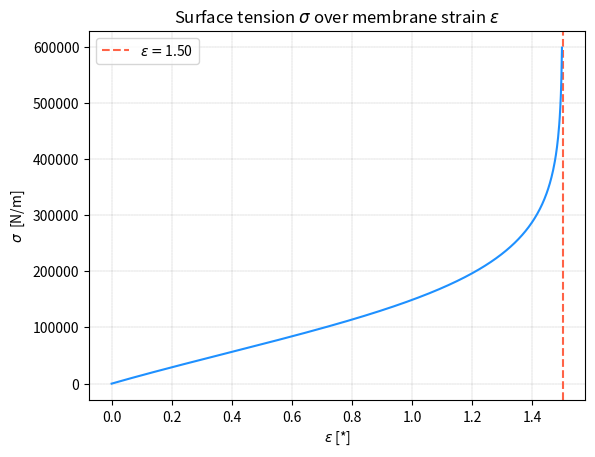

Write Python code to recreate this figure.
import numpy as np
import matplotlib.pyplot as plt

# Define quantities:
wb = 6 * 10**(-26)          # m^2
c = 0.1                     # *
rho = 0.05                  # kg/m^2
m = 1                       # kg
k = 1.380649 * 10**(-23)    # Boltzmann

beta = (1 + 2*c) / (1 - c)

# Find the equilibrium radius and maximum radius:
r_0 = np.sqrt(m / (4*np.pi*rho))
r_max = r_0*np.sqrt(2/beta + 1)

# Makes a list of radii from initial to maximum:
r = np.linspace(r_0, r_max, 1000)

# Makes list the eqvivalent strain for each radii:
epsilon = (r/r_0)**2 - 1

# Finds the surface tension at temperature T:
T = 300
sigma = k*T / (wb*(1-c)) * np.log((1+beta*epsilon) / (1-beta*epsilon/2))

# Plots
plt.axvline(x = epsilon[-1], color='tomato', linestyle="--", label=f"$\epsilon = ${epsilon[-1]:.2f}")
plt.plot(epsilon, sigma, color="dodgerblue")
plt.xlabel("$\epsilon$ [*]")
plt.ylabel("$\sigma$  [N/m]")
plt.title("Surface tension $\sigma$ over membrane strain $\epsilon$")
plt.grid(color='black', linestyle = '--', linewidth = 0.1)
plt.legend()
plt.show()